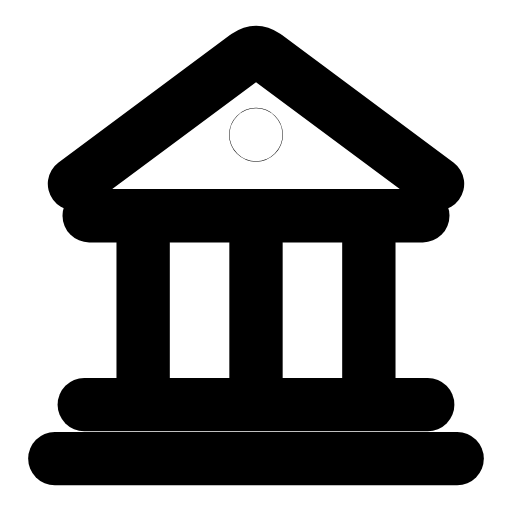
t = 0.00 s
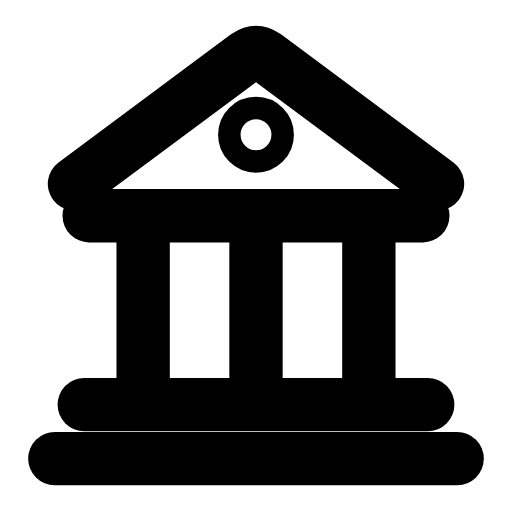
t = 0.27 s
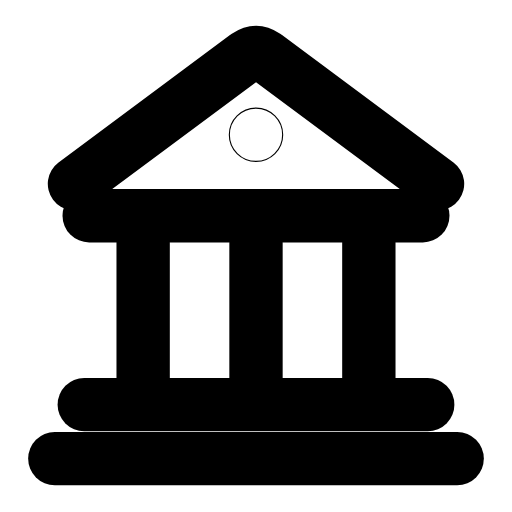
t = 0.54 s
t = 0.78 s: frame unchanged from t = 0.00 s, image omitted
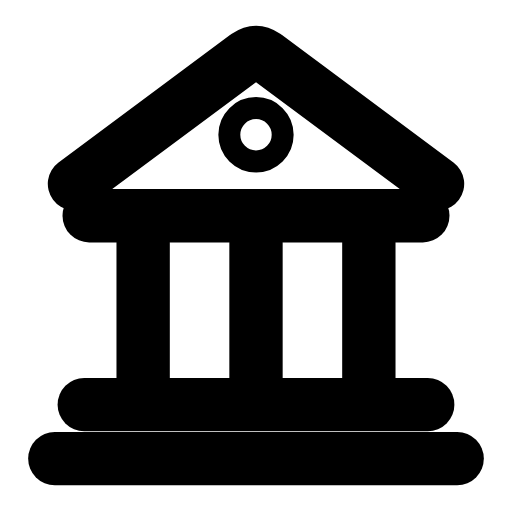
t = 1.08 s
t = 1.32 s: frame unchanged from t = 0.54 s, image omitted

The animated SVG that drew these frames (rendered in a browser with its animation timeline set to each time). Animation: 1 SMIL element (animate=1); one cycle of 1.60 s, repeats indefinitely.

<svg xmlns="http://www.w3.org/2000/svg" width="24" height="24" viewBox="0 0 24 24" fill="none"><g transform="translate(-1.8 -2.653) scale(1.15)"><path stroke="currentColor" stroke-width="2.174" stroke-linecap="round" stroke-linejoin="round" fill="none" d="M4.6 9.8L11.6 4.6C11.9 4.4 12.1 4.4 12.4 4.6L19.4 9.8"></path><path stroke="currentColor" stroke-width="2.174" stroke-linecap="round" stroke-linejoin="round" fill="none" d="M5.2 11.1L18.8 11.1"></path><path stroke="currentColor" stroke-width="2.174" stroke-linecap="round" stroke-linejoin="round" fill="none" d="M7.4 12.2L7.4 18.6M12 12.2L12 18.6M16.6 12.2L16.6 18.6"></path><path stroke="currentColor" stroke-width="2.174" stroke-linecap="round" stroke-linejoin="round" fill="none" d="M5 18.8L19 18.8"></path><path stroke="currentColor" stroke-width="2.174" stroke-linecap="round" stroke-linejoin="round" fill="none" d="M3.8 21L20.2 21"></path><circle stroke="currentColor" stroke-width="2.174" stroke-linecap="round" stroke-linejoin="round" fill="none" cx="12" cy="7.8" r="0.01"><animate attributeName="r" values="0.01;0.46;0.01;0.01;0.46;0.01;0.01" keyTimes="0;0.225;0.45;0.6;0.75;0.9;1" dur="1.6s" repeatCount="indefinite" calcMode="spline" keySplines="0.16 1 0.3 1;0.16 1 0.3 1;0.16 1 0.3 1;0.16 1 0.3 1;0.16 1 0.3 1;0.16 1 0.3 1"/></circle></g></svg>
